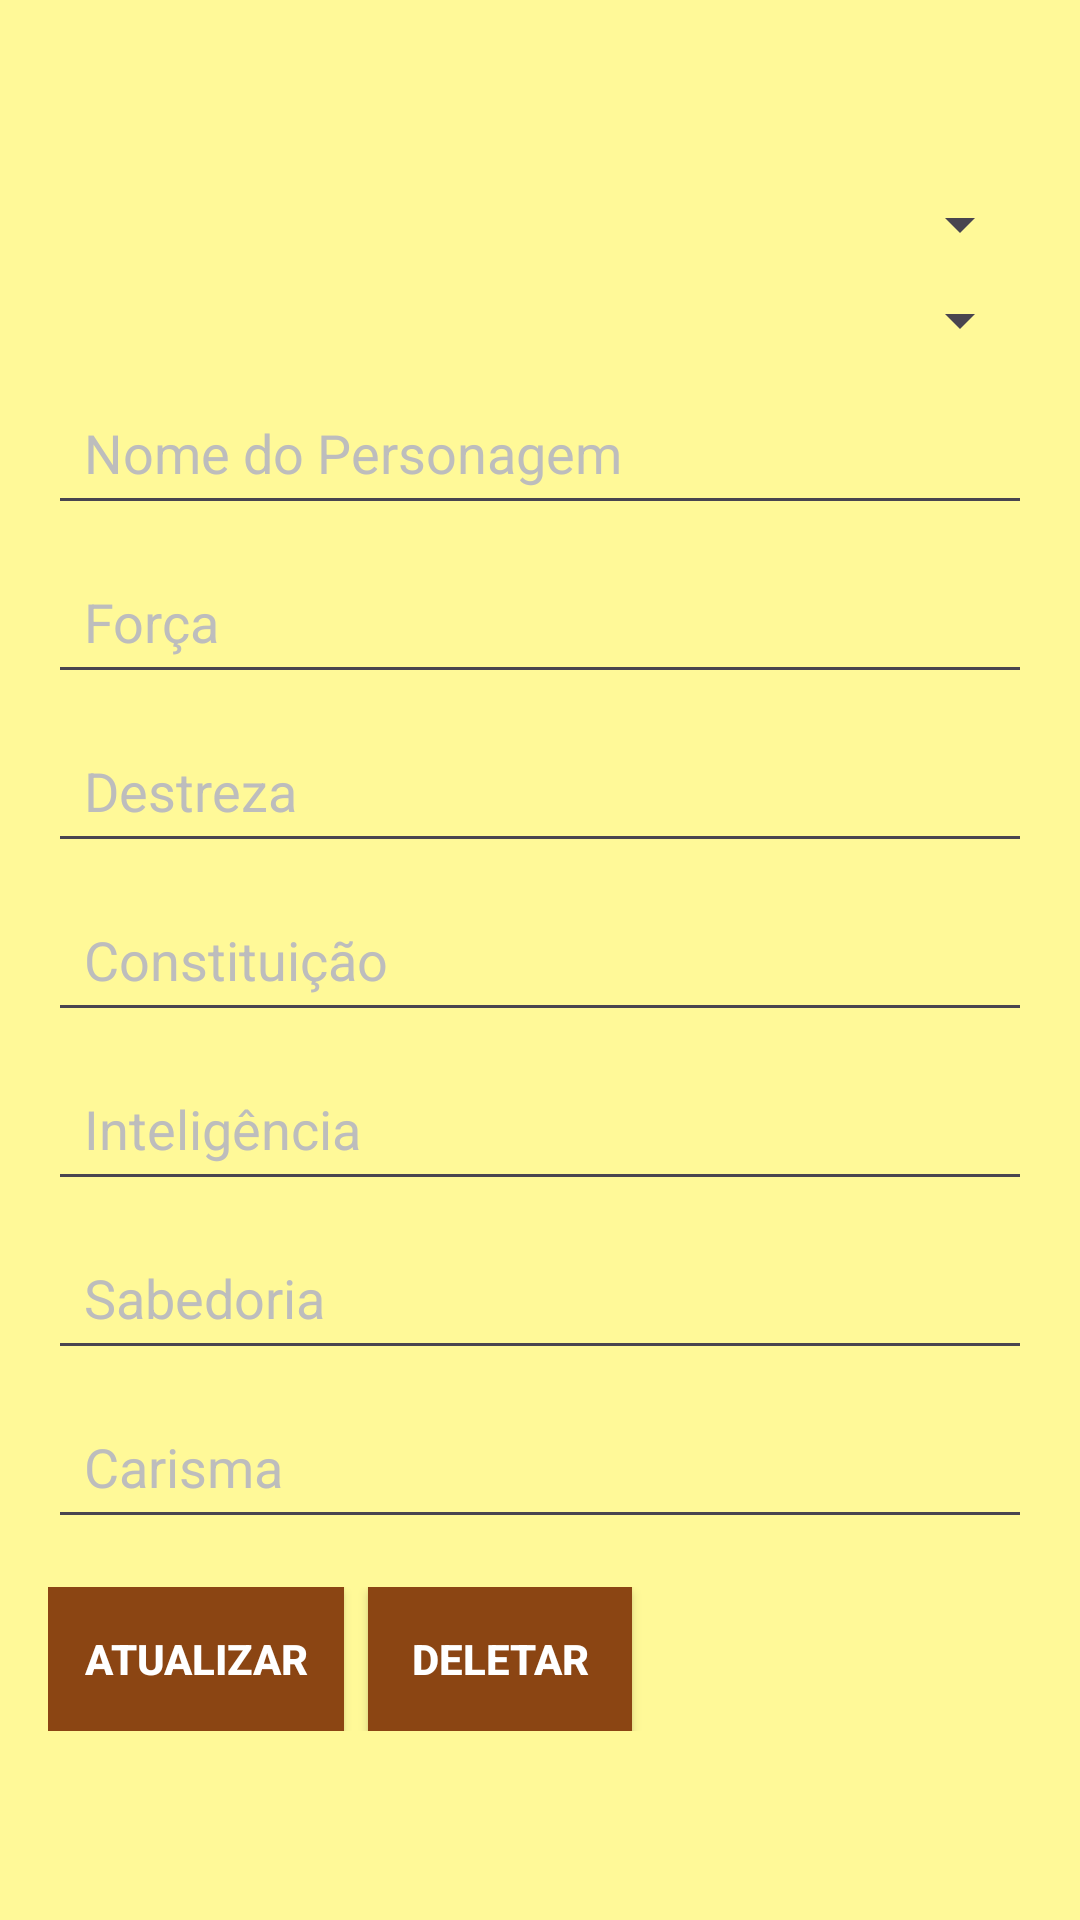

The Android layout XML behind this screen, and the referenced resources:
<!-- AndroidManifest.xml: application theme Theme.MyPersistencia -->
<!-- res/layout/activity_edit_character.xml -->
<?xml version="1.0" encoding="utf-8"?>
<LinearLayout xmlns:android="http://schemas.android.com/apk/res/android"
    android:layout_width="match_parent"
    android:layout_height="match_parent"
    android:orientation="vertical"
    android:padding="16dp"
    android:gravity="center"
    android:background="#fff998">

    <Spinner
        android:id="@+id/spinnerClass"
        android:layout_width="match_parent"
        android:layout_height="wrap_content"
        android:layout_marginBottom="8dp"
        android:padding="12dp"
        android:textColor="#8B4513" />

    <Spinner
        android:id="@+id/spinnerRace"
        android:layout_width="match_parent"
        android:layout_height="wrap_content"
        android:layout_marginBottom="8dp"
        android:padding="12dp"
        android:textColor="#8B4513" />

    <EditText
        android:id="@+id/etName"
        android:layout_width="match_parent"
        android:layout_height="wrap_content"
        android:hint="Nome do Personagem"
        android:layout_marginBottom="8dp"
        android:padding="12dp"
        android:textColor="#8B4513"
    android:textColorHint="#BDBDBD"
    android:inputType="text" />

    <EditText
        android:id="@+id/etStrength"
        android:layout_width="match_parent"
        android:layout_height="wrap_content"
        android:hint="Força"
        android:layout_marginBottom="8dp"
        android:padding="12dp"
        android:textColor="#8B4513"
        android:textColorHint="#BDBDBD"
        android:inputType="number" />

    <EditText
        android:id="@+id/etDexterity"
        android:layout_width="match_parent"
        android:layout_height="wrap_content"
        android:hint="Destreza"
        android:layout_marginBottom="8dp"
        android:padding="12dp"
        android:textColor="#8B4513"
        android:textColorHint="#BDBDBD"
        android:inputType="number" />

    <EditText
        android:id="@+id/etConstitution"
        android:layout_width="match_parent"
        android:layout_height="wrap_content"
        android:hint="Constituição"
        android:layout_marginBottom="8dp"
        android:padding="12dp"
        android:textColor="#8B4513"
        android:textColorHint="#BDBDBD"
        android:inputType="number" />

    <EditText
        android:id="@+id/etIntelligence"
        android:layout_width="match_parent"
        android:layout_height="wrap_content"
        android:hint="Inteligência"
        android:layout_marginBottom="8dp"
        android:padding="12dp"
        android:textColor="#8B4513"
        android:textColorHint="#BDBDBD"
        android:inputType="number" />

    <EditText
        android:id="@+id/etWisdom"
        android:layout_width="match_parent"
        android:layout_height="wrap_content"
        android:hint="Sabedoria"
        android:layout_marginBottom="8dp"
        android:padding="12dp"
        android:textColor="#8B4513"
        android:textColorHint="#BDBDBD"
        android:inputType="number" />

    <EditText
        android:id="@+id/etCharisma"
        android:layout_width="match_parent"
        android:layout_height="wrap_content"
        android:hint="Carisma"
        android:layout_marginBottom="16dp"
        android:padding="12dp"
        android:textColor="#8B4513"
        android:textColorHint="#BDBDBD"
        android:inputType="number" />

    <LinearLayout
        android:layout_width="match_parent"
        android:layout_height="wrap_content"
        android:orientation="horizontal"
        android:layout_gravity="center">

        <Button
            android:id="@+id/btnUpdate"
            android:layout_width="wrap_content"
            android:layout_height="wrap_content"
            android:text="Atualizar"
            android:layout_marginEnd="8dp"
            android:textColor="#FFFFFF"
            android:background="#8B4513"
        android:padding="12dp"
        android:textStyle="bold"/>

        <Button
            android:id="@+id/btnDelete"
            android:layout_width="wrap_content"
            android:layout_height="wrap_content"
            android:text="Deletar"
            android:textColor="#FFFFFF"
            android:background="#8B4513"
        android:padding="12dp"
        android:textStyle="bold"/>
    </LinearLayout>
</LinearLayout>
<!-- resources referenced by this layout -->
<resources>
  <style name="Theme.MyPersistencia" parent="Base.Theme.MyPersistencia" />
  <style name="Base.Theme.MyPersistencia" parent="Theme.Material3.DayNight.NoActionBar">
          
          
      </style>
</resources>
